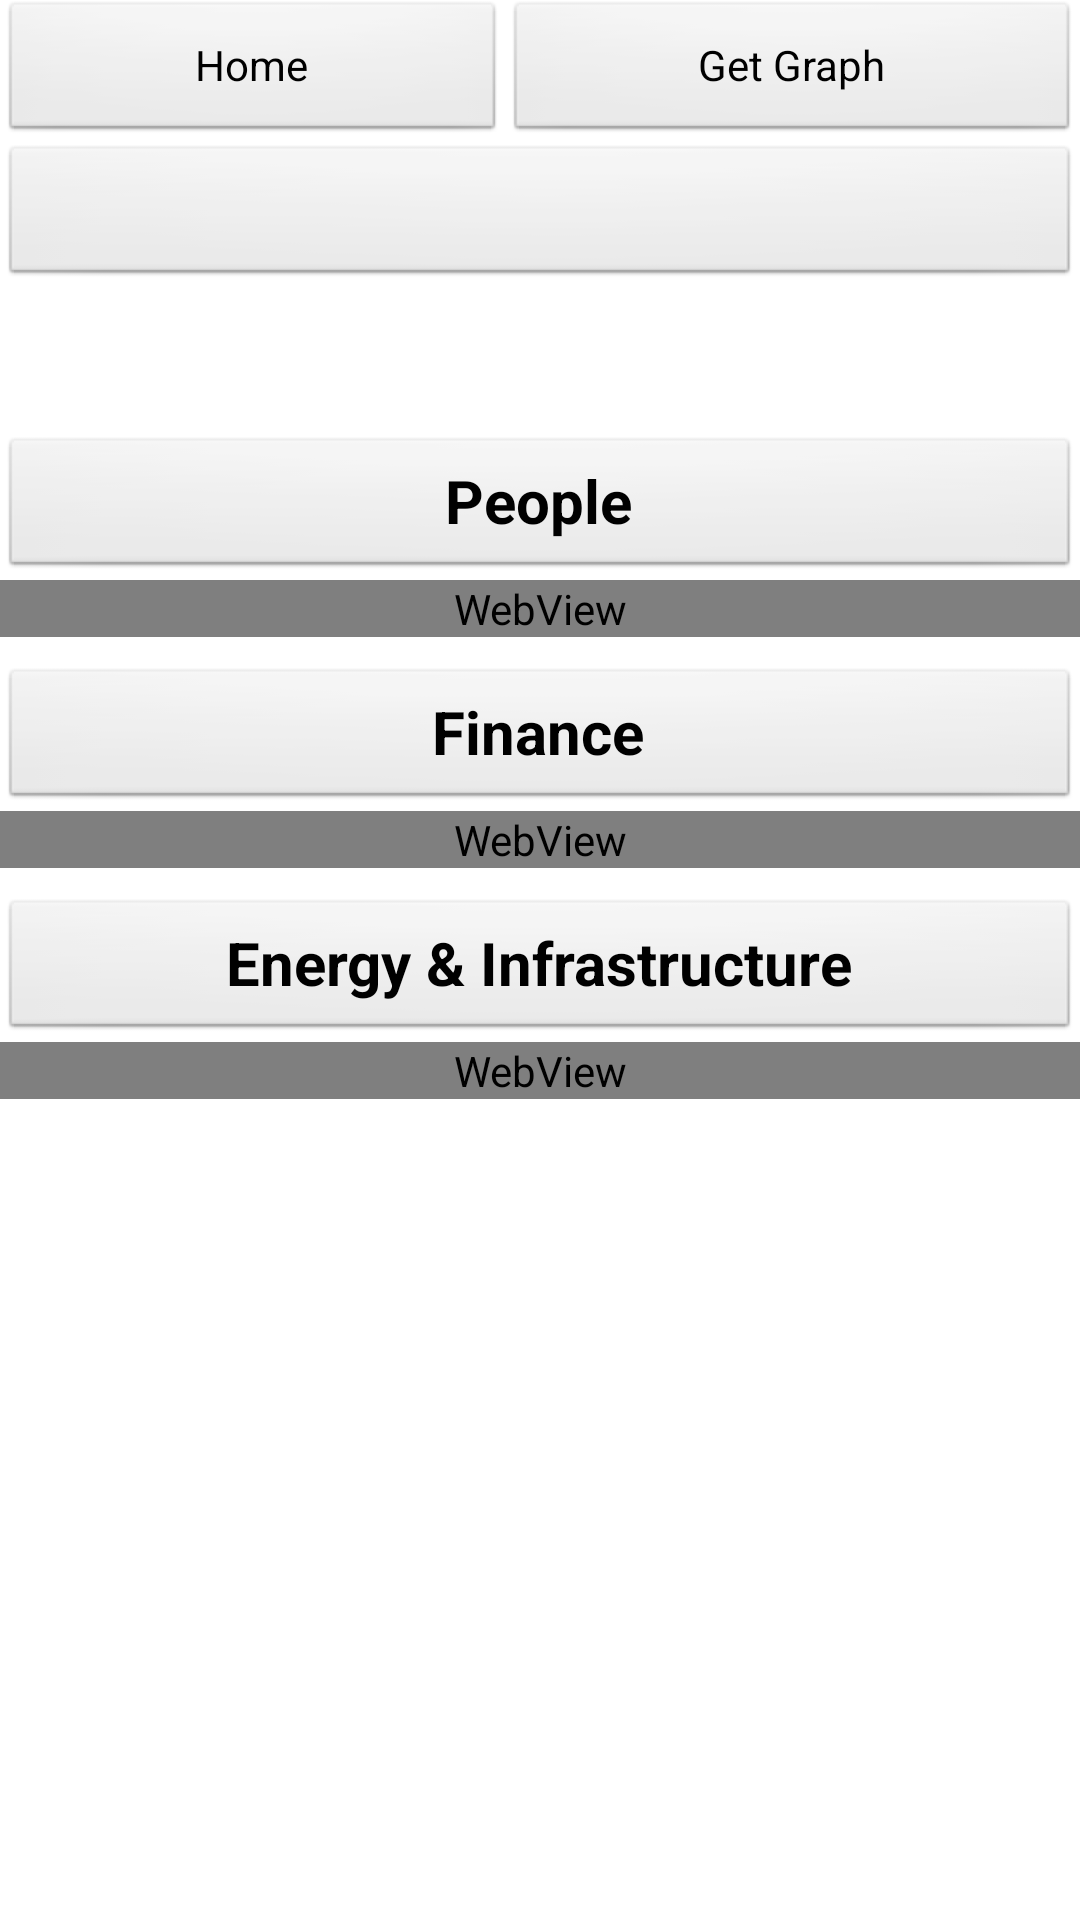

Write the Android layout XML for this screen, with the resource values it uses.
<!-- AndroidManifest.xml: application theme AppTheme -->
<!-- res/layout/activity_data_page_html.xml -->
<ScrollView xmlns:android="http://schemas.android.com/apk/res/android"
    android:layout_width="fill_parent"
    android:layout_height="fill_parent"
    android:layout_marginBottom="5dp"
    android:layout_marginLeft="5dp"
    android:layout_marginRight="5dp"
    android:layout_marginTop="5dp" >

    <LinearLayout
        android:id="@+id/linearLayout"
        android:layout_width="match_parent"
        android:layout_height="match_parent"
        android:orientation="vertical" >

        

        <LinearLayout
            android:layout_width="match_parent"
            android:layout_height="match_parent"
            android:layout_weight="10"
            android:orientation="horizontal"
            android:weightSum="90" >

            <Button
                android:id="@+id/B_Home"
                android:layout_width="wrap_content"
                android:layout_height="wrap_content"
                android:layout_weight="65"
                android:onClick="homeOnCLick"
                android:text="@string/home" />

            <Button
                android:id="@+id/B_Graph"
                android:layout_width="150dp"
                android:layout_height="wrap_content"
                android:layout_alignParentRight="true"
                android:layout_alignParentTop="true"
                android:layout_weight="25"
                android:onClick="onGraphClick"
                android:text="@string/graph" />

            
        </LinearLayout>

        <Button
            android:id="@+id/B_Favourites"
            android:layout_width="fill_parent"
            android:layout_height="wrap_content"
            android:layout_alignParentTop="true"
            android:layout_toLeftOf="@+id/B_Compare"
            android:onClick="onFavouriteButtonClick" />

        <TextView
            android:id="@+id/tv_CountryName"
            android:layout_width="wrap_content"
            android:layout_height="wrap_content"
            android:layout_gravity="center"
            android:layout_marginTop="20dp"
            android:layout_weight="1"
            android:textAppearance="?android:attr/textAppearanceLarge" />

        

        <LinearLayout
            android:layout_width="fill_parent"
            android:layout_height="wrap_content"
            android:layout_weight="30"
            android:orientation="vertical"
            android:weightSum="10" >

            <Button
                android:id="@+id/B_People"
                android:layout_width="fill_parent"
                android:layout_height="wrap_content"
                android:layout_weight="7"
                android:gravity="center"
                android:onClick="peopleOnClick"
                android:text="@string/people"
                android:textSize="20dp"
                android:textStyle="bold" />

            <WebView
                android:id="@+id/wv_People1"
                android:layout_width="fill_parent"
                android:layout_height="wrap_content" />
        </LinearLayout>

        

        <LinearLayout
            android:layout_width="fill_parent"
            android:layout_height="wrap_content"
            android:layout_marginTop="10dp"
            android:layout_weight="30"
            android:orientation="vertical"
            android:weightSum="10" >

            <Button
                android:id="@+id/B_Finance"
                android:layout_width="fill_parent"
                android:layout_height="wrap_content"
                android:layout_weight="7"
                android:gravity="center"
                android:onClick="financeOnClick"
                android:text="@string/finance"
                android:textSize="20dp"
                android:textStyle="bold" />

            <WebView
                android:id="@+id/wv_Finance1"
                android:layout_width="fill_parent"
                android:layout_height="wrap_content" />
        </LinearLayout>

        

        <LinearLayout
            android:layout_width="fill_parent"
            android:layout_height="wrap_content"
            android:layout_marginTop="10dp"
            android:layout_weight="30"
            android:orientation="vertical"
            android:weightSum="10" >

            <Button
                android:id="@+id/B_Energy"
                android:layout_width="fill_parent"
                android:layout_height="wrap_content"
                android:layout_weight="7"
                android:gravity="center"
                android:onClick="energyOnClick"
                android:text="@string/energy"
                android:textSize="20dp"
                android:textStyle="bold" />

            <WebView
                android:id="@+id/wv_Energy1"
                android:layout_width="fill_parent"
                android:layout_height="wrap_content" />
        </LinearLayout>
    </LinearLayout>

</ScrollView>
<!-- resources referenced by this layout -->
<resources>
  <string name="energy">Energy &amp; Infrastructure</string>
  <string name="finance">Finance</string>
  <string name="graph">Get Graph</string>
  <string name="home">Home</string>
  <string name="people">People</string>
  <style name="AppTheme" parent="AppBaseTheme">
          
      </style>
  <style name="AppBaseTheme" parent="android:Theme.Light">
          
      </style>
</resources>
